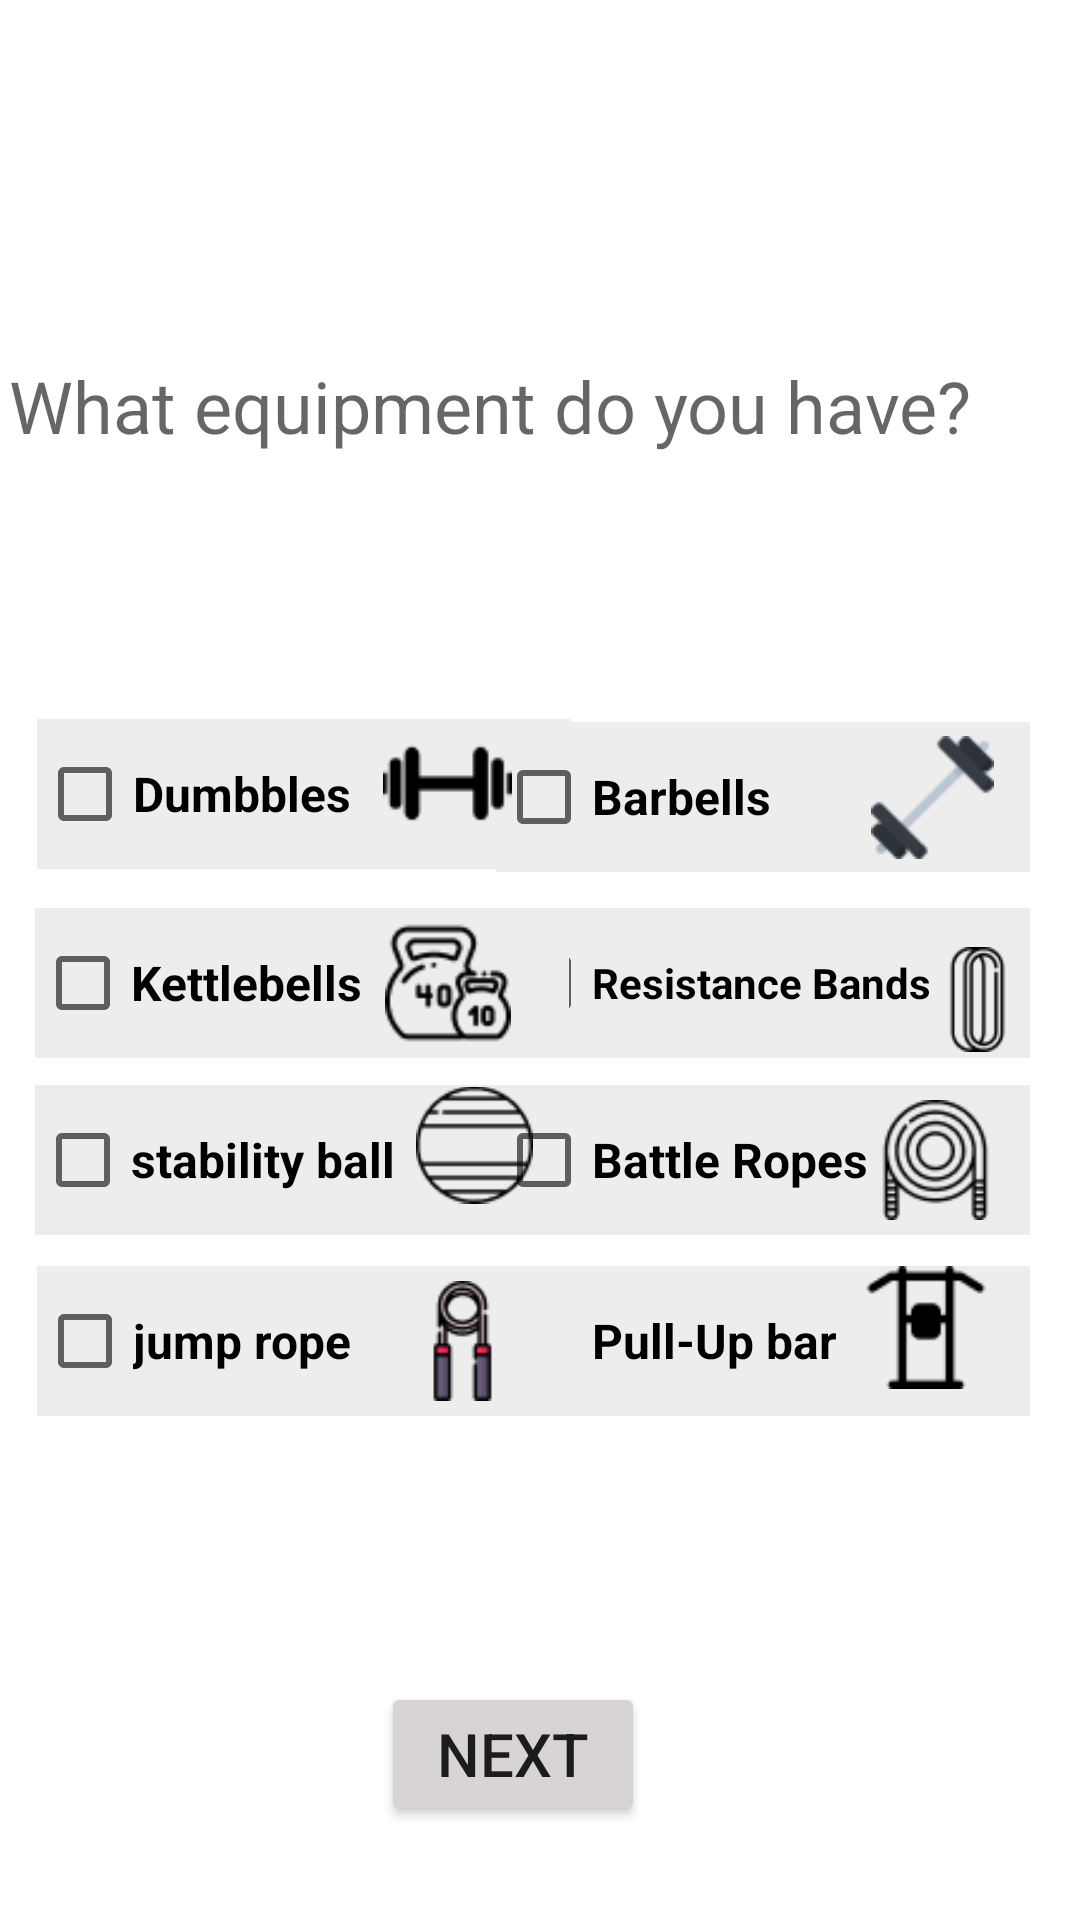

The Android layout XML behind this screen, and the referenced resources:
<!-- AndroidManifest.xml: application theme Theme.SmartPT -->
<!-- res/layout/activity_equipment.xml -->
<?xml version="1.0" encoding="utf-8"?>
<androidx.constraintlayout.widget.ConstraintLayout xmlns:android="http://schemas.android.com/apk/res/android"
    xmlns:app="http://schemas.android.com/apk/res-auto"
    xmlns:tools="http://schemas.android.com/tools"
    android:layout_width="match_parent"
    android:layout_height="match_parent"
    tools:context=".Equipment">

    <TextView
        android:id="@+id/equlbl"
        android:layout_width="355dp"
        android:layout_height="51dp"
        android:text="What equipment do you have?"
        android:textAppearance="@style/TextAppearance.AppCompat.Medium"
        android:textSize="24sp"
        app:layout_constraintBottom_toBottomOf="parent"
        app:layout_constraintEnd_toEndOf="parent"
        app:layout_constraintHorizontal_bias="0.595"
        app:layout_constraintStart_toStartOf="parent"
        app:layout_constraintTop_toTopOf="parent"
        app:layout_constraintVertical_bias="0.202" />

    <CheckBox
        android:id="@+id/dumbble"
        android:layout_width="178dp"
        android:layout_height="50dp"
        android:background="#EDEDED"
        android:text="Dumbbles"
        android:textSize="16sp"
        android:textStyle="bold"
        app:layout_constraintBottom_toBottomOf="parent"
        app:layout_constraintEnd_toEndOf="parent"
        app:layout_constraintHorizontal_bias="0.067"
        app:layout_constraintStart_toStartOf="parent"
        app:layout_constraintTop_toTopOf="parent"
        app:layout_constraintVertical_bias="0.406" />

    <CheckBox
        android:id="@+id/ball"
        android:layout_width="178dp"
        android:layout_height="50dp"
        android:background="#EDEDED"
        android:text="stability ball"
        android:textSize="16sp"
        android:textStyle="bold"
        app:layout_constraintBottom_toBottomOf="parent"
        app:layout_constraintEnd_toEndOf="parent"
        app:layout_constraintHorizontal_bias="0.065"
        app:layout_constraintStart_toStartOf="parent"
        app:layout_constraintTop_toTopOf="parent"
        app:layout_constraintVertical_bias="0.613" />

    <CheckBox
        android:id="@+id/band"
        android:layout_width="178dp"
        android:layout_height="50dp"
        android:background="#EDEDED"
        android:text="Resistance Bands"
        android:textSize="14sp"
        android:textStyle="bold"
        app:layout_constraintBottom_toBottomOf="parent"
        app:layout_constraintEnd_toEndOf="parent"
        app:layout_constraintHorizontal_bias="0.908"
        app:layout_constraintStart_toStartOf="parent"
        app:layout_constraintTop_toTopOf="parent"
        app:layout_constraintVertical_bias="0.513" />

    <CheckBox
        android:id="@+id/battleR"
        android:layout_width="178dp"
        android:layout_height="50dp"
        android:background="#EDEDED"
        android:text="Battle Ropes"
        android:textSize="16sp"
        android:textStyle="bold"
        app:layout_constraintBottom_toBottomOf="parent"
        app:layout_constraintEnd_toEndOf="parent"
        app:layout_constraintHorizontal_bias="0.908"
        app:layout_constraintStart_toStartOf="parent"
        app:layout_constraintTop_toTopOf="parent"
        app:layout_constraintVertical_bias="0.613" />

    <CheckBox
        android:id="@+id/pullUp"
        android:layout_width="178dp"
        android:layout_height="50dp"
        android:background="#EDEDED"
        android:text="Pull-Up bar"
        android:textSize="16sp"
        android:textStyle="bold"
        app:layout_constraintBottom_toBottomOf="parent"
        app:layout_constraintEnd_toEndOf="parent"
        app:layout_constraintHorizontal_bias="0.908"
        app:layout_constraintStart_toStartOf="parent"
        app:layout_constraintTop_toTopOf="parent"
        app:layout_constraintVertical_bias="0.715" />

    <CheckBox
        android:id="@+id/jumpR"
        android:layout_width="178dp"
        android:layout_height="50dp"
        android:background="#EDEDED"
        android:text="jump rope"
        android:textSize="16sp"
        android:textStyle="bold"
        app:layout_constraintBottom_toBottomOf="parent"
        app:layout_constraintEnd_toEndOf="parent"
        app:layout_constraintHorizontal_bias="0.067"
        app:layout_constraintStart_toStartOf="parent"
        app:layout_constraintTop_toTopOf="parent"
        app:layout_constraintVertical_bias="0.715" />

    <CheckBox
        android:id="@+id/kettle"
        android:layout_width="178dp"
        android:layout_height="50dp"
        android:background="#EDEDED"
        android:text="Kettlebells"
        android:textSize="16sp"
        android:textStyle="bold"
        app:layout_constraintBottom_toBottomOf="parent"
        app:layout_constraintEnd_toEndOf="parent"
        app:layout_constraintHorizontal_bias="0.065"
        app:layout_constraintStart_toStartOf="parent"
        app:layout_constraintTop_toTopOf="parent"
        app:layout_constraintVertical_bias="0.513" />

    <CheckBox
        android:id="@+id/barbell"
        android:layout_width="178dp"
        android:layout_height="50dp"
        android:background="#EDEDED"
        android:text="Barbells"
        android:textSize="16sp"
        android:textStyle="bold"
        app:layout_constraintBottom_toBottomOf="parent"
        app:layout_constraintEnd_toEndOf="parent"
        app:layout_constraintHorizontal_bias="0.908"
        app:layout_constraintStart_toStartOf="parent"
        app:layout_constraintTop_toTopOf="parent"
        app:layout_constraintVertical_bias="0.408" />

    <ImageView
        android:id="@+id/imageView3"
        android:layout_width="46dp"
        android:layout_height="43dp"
        android:translationZ="9dp"
        app:layout_constraintBottom_toBottomOf="@+id/dumbble"
        app:layout_constraintEnd_toEndOf="@+id/dumbble"
        app:layout_constraintHorizontal_bias="0.86"
        app:layout_constraintStart_toStartOf="@+id/dumbble"
        app:layout_constraintTop_toTopOf="@+id/dumbble"
        app:layout_constraintVertical_bias="0.0"
        app:srcCompat="@drawable/dumbbell2"
        android:contentDescription="TODO" />

    <ImageView
        android:id="@+id/imageView5"
        android:layout_width="47dp"
        android:layout_height="40dp"
        android:translationZ="9dp"
        app:layout_constraintBottom_toBottomOf="@+id/battleR"
        app:layout_constraintEnd_toEndOf="@+id/battleR"
        app:layout_constraintHorizontal_bias="0.94"
        app:layout_constraintStart_toStartOf="@+id/battleR"
        app:layout_constraintTop_toTopOf="@+id/battleR"
        app:srcCompat="@drawable/battleropes"
        android:contentDescription="TODO" />

    <ImageView
        android:id="@+id/imageView6"
        android:layout_width="44dp"
        android:layout_height="42dp"
        android:translationZ="9dp"

        app:layout_constraintBottom_toBottomOf="@+id/kettle"
        app:layout_constraintEnd_toEndOf="@+id/kettle"
        app:layout_constraintHorizontal_bias="0.862"
        app:layout_constraintStart_toStartOf="@+id/kettle"
        app:layout_constraintTop_toTopOf="@+id/kettle"
        app:srcCompat="@drawable/kettlebells"
        android:contentDescription="TODO" />

    <ImageView
        android:id="@+id/imageView7"
        android:layout_width="44dp"
        android:layout_height="41dp"
        android:translationZ="9dp"

        app:layout_constraintBottom_toBottomOf="@+id/pullUp"
        app:layout_constraintEnd_toEndOf="@+id/pullUp"
        app:layout_constraintHorizontal_bias="0.905"
        app:layout_constraintStart_toStartOf="@+id/pullUp"
        app:layout_constraintTop_toTopOf="@+id/pullUp"
        app:layout_constraintVertical_bias="0.0"
        app:srcCompat="@drawable/pullupbar" />

    <ImageView
        android:id="@+id/imageView8"
        android:layout_width="53dp"
        android:translationZ="9dp"

        android:layout_height="40dp"
        app:layout_constraintBottom_toBottomOf="@+id/jumpR"
        app:layout_constraintEnd_toEndOf="@+id/jumpR"
        app:layout_constraintHorizontal_bias="0.922"
        app:layout_constraintStart_toStartOf="@+id/jumpR"
        app:layout_constraintTop_toTopOf="@+id/jumpR"
        app:srcCompat="@drawable/jumprope"
        android:contentDescription="TODO" />

    <ImageView
        android:id="@+id/imageView9"
        android:layout_width="35dp"
        android:layout_height="39dp"
        android:translationZ="9dp"

        app:layout_constraintBottom_toBottomOf="@+id/band"
        app:layout_constraintEnd_toEndOf="@+id/band"
        app:layout_constraintHorizontal_bias="1.0"
        app:layout_constraintStart_toStartOf="@+id/band"
        app:layout_constraintTop_toTopOf="@+id/band"
        app:layout_constraintVertical_bias="1.0"
        app:srcCompat="@drawable/resistancebands"
        android:contentDescription="TODO" />

    <ImageView
        android:id="@+id/imageView10"
        android:layout_width="39dp"
        android:layout_height="40dp"
        android:translationZ="9dp"

        app:layout_constraintBottom_toBottomOf="@+id/ball"
        app:layout_constraintEnd_toEndOf="@+id/ball"
        app:layout_constraintHorizontal_bias="0.913"
        app:layout_constraintStart_toStartOf="@+id/ball"
        app:layout_constraintTop_toTopOf="@+id/ball"
        app:layout_constraintVertical_bias="0.0"
        app:srcCompat="@drawable/stabilityball"
        android:contentDescription="TODO" />

    <ImageView
        android:id="@+id/imageView11"
        android:layout_width="45dp"
        android:layout_height="41dp"
        android:contentDescription="TODO"
        android:translationZ="9dp"
        app:layout_constraintBottom_toBottomOf="@+id/barbell"

        app:layout_constraintEnd_toEndOf="@+id/barbell"
        app:layout_constraintHorizontal_bias="0.925"
        app:layout_constraintStart_toStartOf="@+id/barbell"
        app:layout_constraintTop_toTopOf="@+id/barbell"
        app:srcCompat="@drawable/dumbbellicon" />

    <Button
        android:id="@+id/equBtn"
        android:layout_width="wrap_content"
        android:layout_height="wrap_content"
        android:backgroundTint="#D8D4D4"
        android:text="Next"
        android:textSize="20sp"
        app:cornerRadius="20dp"
        app:layout_constraintBottom_toBottomOf="parent"
        app:layout_constraintEnd_toEndOf="parent"
        app:layout_constraintHorizontal_bias="0.467"
        app:layout_constraintStart_toStartOf="parent"

        app:layout_constraintTop_toTopOf="parent"
        app:layout_constraintVertical_bias="0.947"
        tools:ignore="TextContrastCheck" />
</androidx.constraintlayout.widget.ConstraintLayout>
<!-- resources referenced by this layout -->
<resources>
  <!-- drawable battleropes: png bitmap (drawable, 2147 bytes) -->
  <!-- drawable dumbbell2: png bitmap (drawable, 573 bytes) -->
  <!-- drawable dumbbellicon: png bitmap (drawable, 2150 bytes) -->
  <!-- drawable jumprope: png bitmap (drawable, 1588 bytes) -->
  <!-- drawable kettlebells: png bitmap (drawable, 1744 bytes) -->
  <!-- drawable pullupbar: png bitmap (drawable, 695 bytes) -->
  <!-- drawable resistancebands: png bitmap (drawable, 978 bytes) -->
  <!-- drawable stabilityball: png bitmap (drawable, 1108 bytes) -->
  <style name="Theme.SmartPT" parent="Theme.MaterialComponents.DayNight.DarkActionBar">
          
          <item name="colorPrimary">@color/purple_500</item>
          <item name="colorPrimaryVariant">@color/purple_700</item>
          <item name="colorOnPrimary">@color/white</item>
          
          <item name="colorSecondary">@color/teal_200</item>
          <item name="colorSecondaryVariant">@color/teal_700</item>
          <item name="colorOnSecondary">@color/black</item>
          
          <item name="android:statusBarColor" tools:targetApi="l">?attr/colorPrimaryVariant</item>
          
      </style>
  <color name="purple_500">#FF6200EE</color>
  <color name="purple_700">#FF3700B3</color>
  <color name="white">#FFFFFFFF</color>
  <color name="teal_200">#FF03DAC5</color>
  <color name="teal_700">#FF018786</color>
  <color name="black">#FF000000</color>&gt;
</resources>
